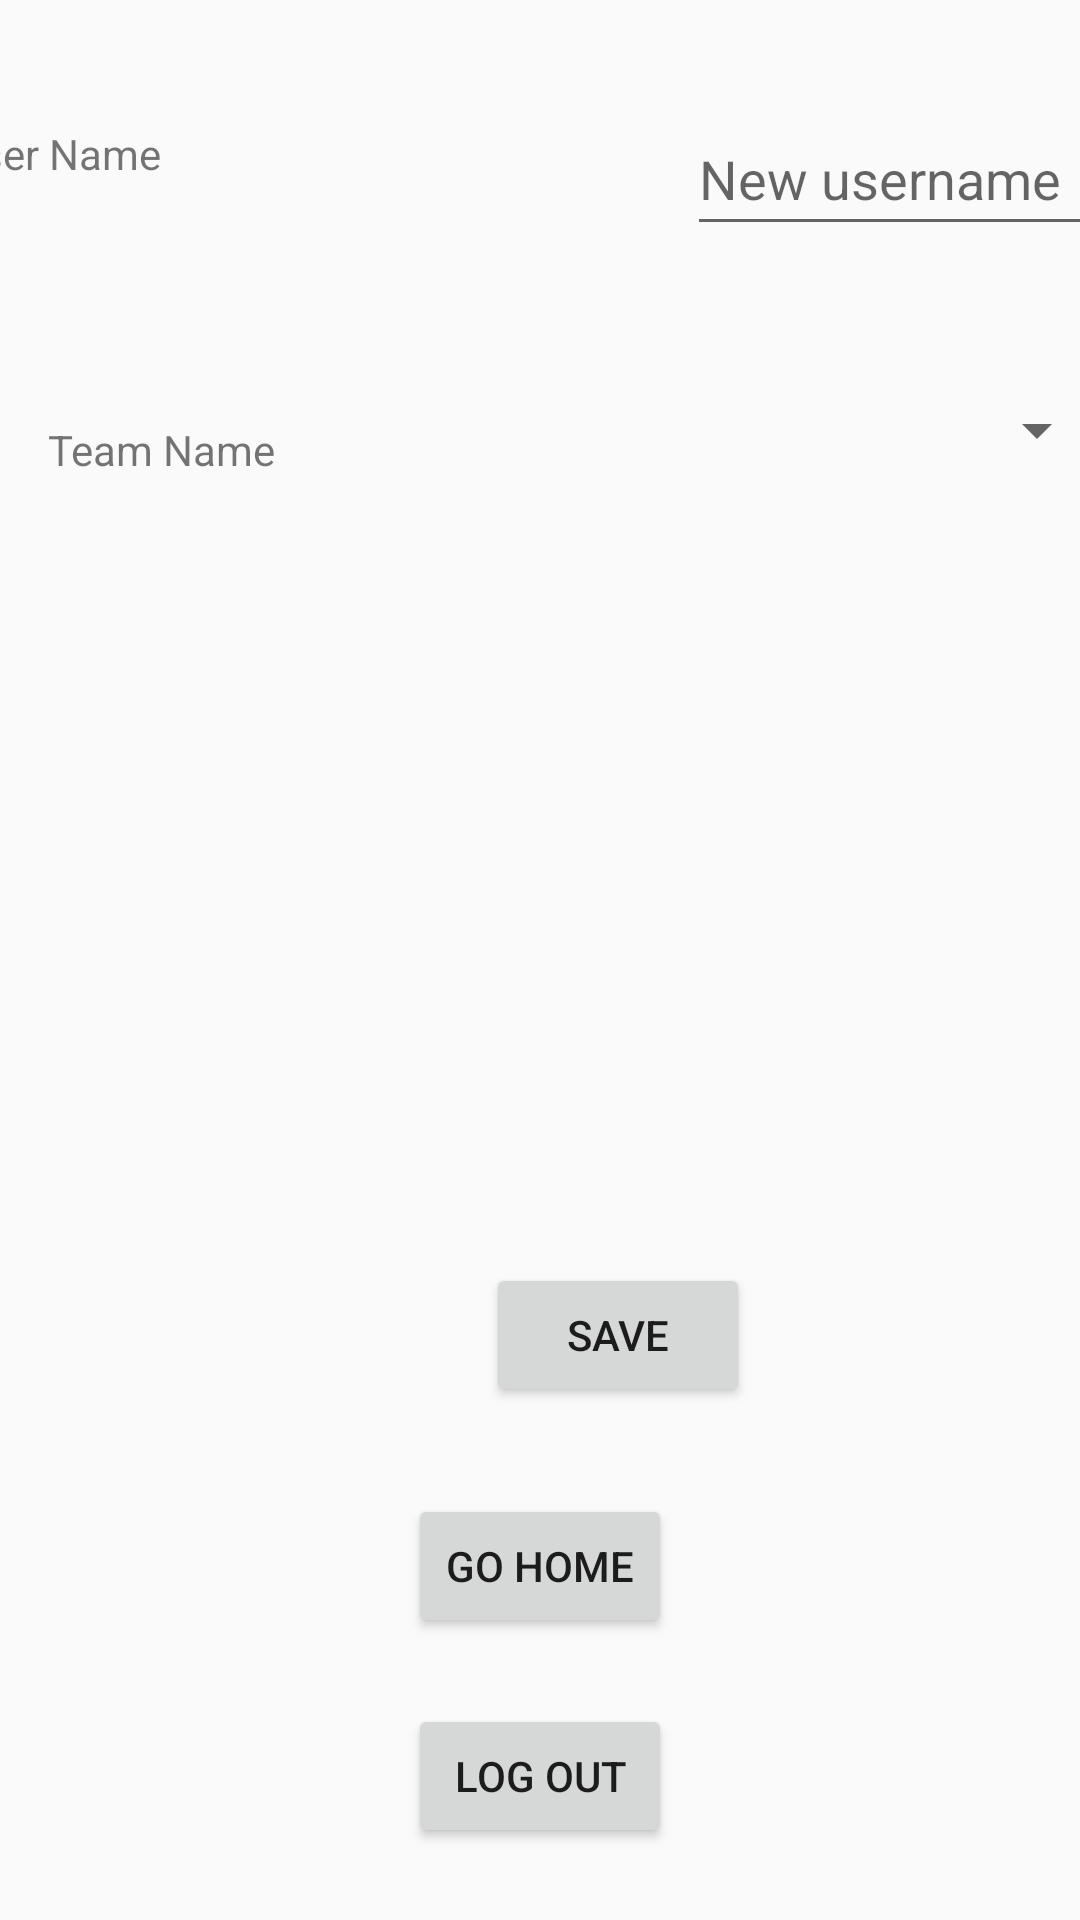

The Android layout XML behind this screen, and the referenced resources:
<!-- AndroidManifest.xml: application theme Theme.TaskMaster -->
<!-- res/layout/activity_setting_page.xml -->
<?xml version="1.0" encoding="utf-8"?>
<androidx.constraintlayout.widget.ConstraintLayout xmlns:android="http://schemas.android.com/apk/res/android"
    xmlns:app="http://schemas.android.com/apk/res-auto"
    xmlns:tools="http://schemas.android.com/tools"
    android:layout_width="match_parent"
    android:orientation="vertical"
    android:layout_height="match_parent"
    tools:context=".SettingPage">

    <TextView
        android:id="@+id/username_txt_view"
        android:layout_width="142dp"
        android:layout_height="38dp"
        android:layout_marginStart="16dp"
        android:layout_marginLeft="16dp"
        android:layout_marginTop="39dp"
        android:layout_marginEnd="74dp"
        android:layout_marginRight="74dp"
        android:layout_marginBottom="29dp"
        android:text="@string/new_user_name"
        app:layout_constraintBottom_toTopOf="@+id/team_member"
        app:layout_constraintEnd_toStartOf="@+id/username_edit_txt"
        app:layout_constraintHorizontal_bias="0.0"
        app:layout_constraintStart_toStartOf="parent"
        app:layout_constraintTop_toTopOf="parent" />

    <TextView
        android:id="@+id/team_member"
        android:layout_width="138dp"
        android:layout_height="43dp"
        android:layout_marginStart="16dp"
        android:layout_marginLeft="16dp"
        android:layout_marginTop="29dp"
        android:layout_marginBottom="454dp"
        android:text="Team Name"
        app:layout_constraintBottom_toBottomOf="parent"
        app:layout_constraintStart_toStartOf="parent"
        app:layout_constraintTop_toBottomOf="@+id/username_txt_view" />

    <EditText
        android:id="@+id/username_edit_txt"
        android:layout_width="170dp"
        android:layout_height="48dp"

        android:layout_marginStart="60dp"
        android:layout_marginLeft="60dp"
        android:layout_marginTop="34dp"
        android:layout_marginEnd="24dp"
        android:layout_marginRight="24dp"
        android:autofillHints="none"
        android:hint="@string/new_username"
        android:inputType="textPersonName"
        app:layout_constraintEnd_toEndOf="parent"
        app:layout_constraintStart_toEndOf="@+id/username_txt_view"
        app:layout_constraintTop_toTopOf="parent" />


    <Button
        android:id="@+id/save_username_btn"
        android:layout_width="wrap_content"
        android:layout_height="wrap_content"

        android:layout_marginStart="162dp"
        android:layout_marginTop="254dp"
        android:layout_marginEnd="162dp"
        android:text="@string/save_btn"
        app:layout_constraintEnd_toEndOf="parent"
        app:layout_constraintHorizontal_bias="0.0"
        app:layout_constraintStart_toStartOf="parent"
        app:layout_constraintTop_toBottomOf="@+id/spinnerTeamS" />

    <Button
        android:id="@+id/goHome_btn"
        android:layout_width="wrap_content"
        android:layout_height="wrap_content"

        android:layout_marginStart="162dp"
        android:layout_marginLeft="162dp"
        android:layout_marginTop="15dp"
        android:layout_marginEnd="162dp"
        android:layout_marginRight="162dp"
        android:layout_marginBottom="80dp"
        android:text="@string/go_home"
        app:layout_constraintBottom_toBottomOf="parent"
        app:layout_constraintEnd_toEndOf="parent"
        app:layout_constraintStart_toStartOf="parent"
        app:layout_constraintTop_toBottomOf="@+id/save_username_btn" />
    <Button
        android:id="@+id/log_out"
        android:layout_width="wrap_content"
        android:layout_height="wrap_content"
        android:layout_marginStart="162dp"
        android:layout_marginLeft="162dp"
        android:layout_marginTop="15dp"
        android:layout_marginEnd="162dp"
        android:layout_marginRight="162dp"
        android:layout_marginBottom="17dp"
        android:text="Log Out"
        app:layout_constraintBottom_toBottomOf="parent"
        app:layout_constraintEnd_toEndOf="parent"
        app:layout_constraintStart_toStartOf="parent"
        app:layout_constraintTop_toBottomOf="@+id/goHome_btn" />

    <Spinner
        android:id="@+id/spinnerTeamS"
        android:layout_width="208dp"
        android:layout_height="47dp"
        android:layout_marginStart="33dp"
        android:layout_marginLeft="33dp"
        android:layout_marginTop="38dp"
        android:layout_marginEnd="16dp"
        android:layout_marginRight="16dp"
        app:layout_constraintEnd_toEndOf="parent"
        app:layout_constraintStart_toEndOf="@+id/team_member"
        app:layout_constraintTop_toBottomOf="@+id/username_edit_txt" />

</androidx.constraintlayout.widget.ConstraintLayout>
<!-- resources referenced by this layout -->
<resources>
  <string name="go_home">Go Home</string>
  <string name="new_user_name">New User Name</string>
  <string name="new_username">New username</string>
  <string name="save_btn">Save</string>
  <style name="Theme.TaskMaster" parent="Theme.AppCompat.Light.DarkActionBar">
          
          <item name="colorPrimary">@color/purple_500</item>
          <item name="colorPrimaryDark">@color/purple_700</item>
          <item name="colorAccent">@color/teal_200</item>
          
      </style>
  <!-- not gathered from this repository: default colours our renderer supplied (Android Studio template values) -->
  <color name="purple_500">#FF6200EE</color>
  <color name="purple_700">#FF3700B3</color>
  <color name="teal_200">#FF03DAC5</color>
</resources>
